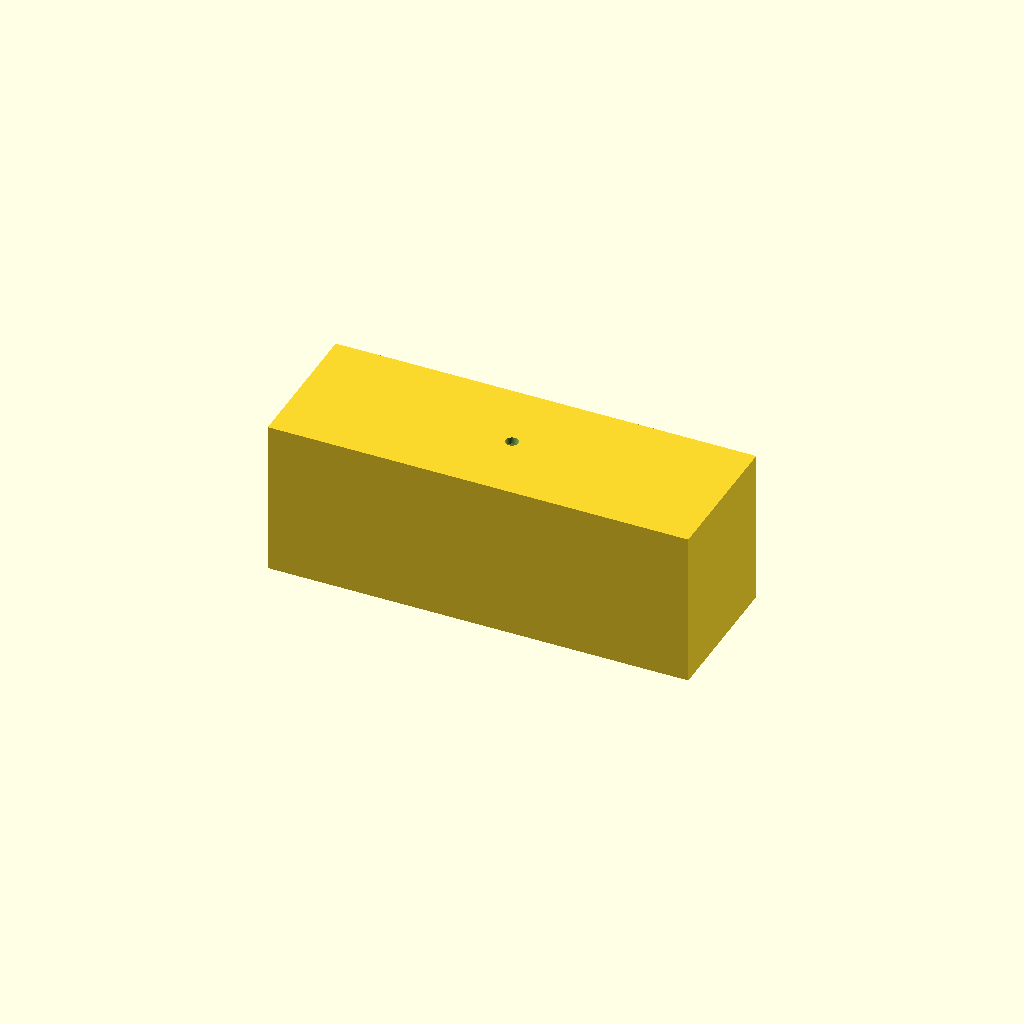
Cell 1: rendered with the file's own defaults.
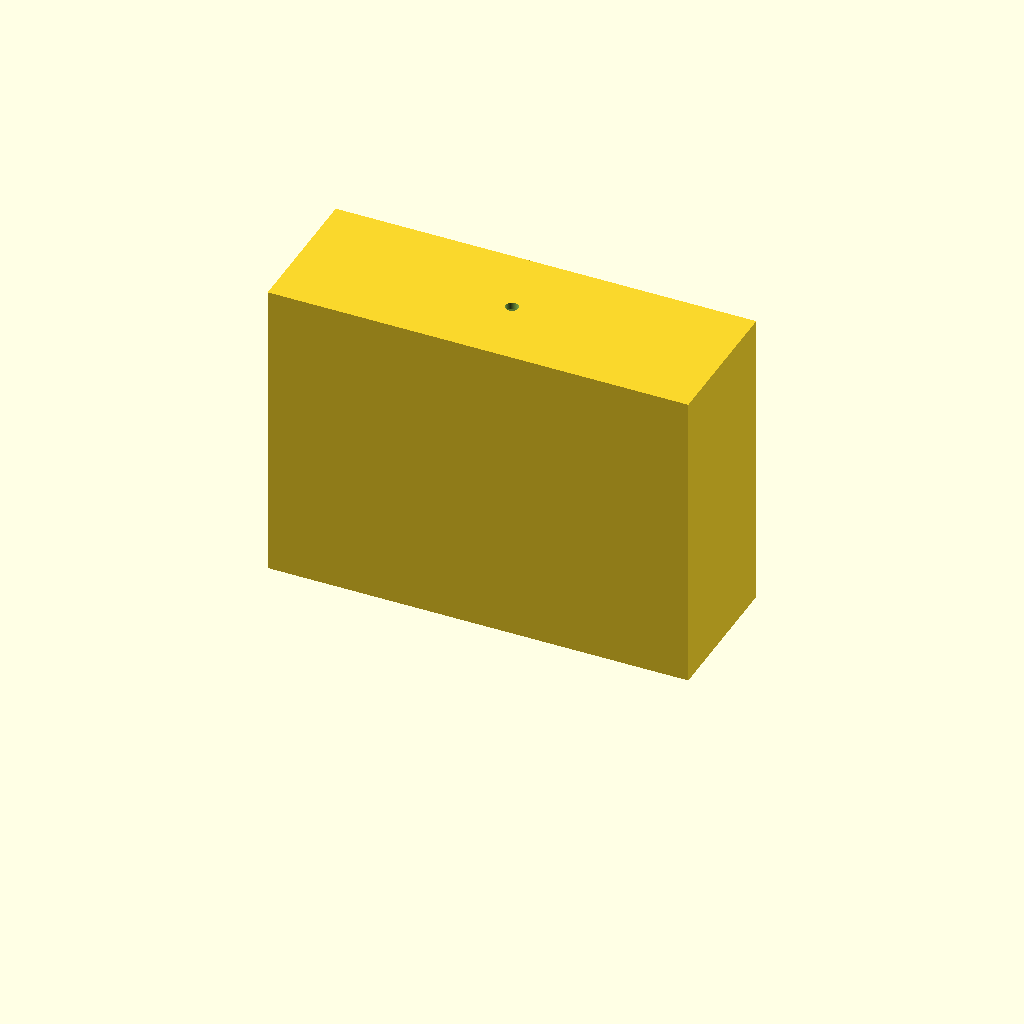
Cell 2: height = 126 (everything else at default).
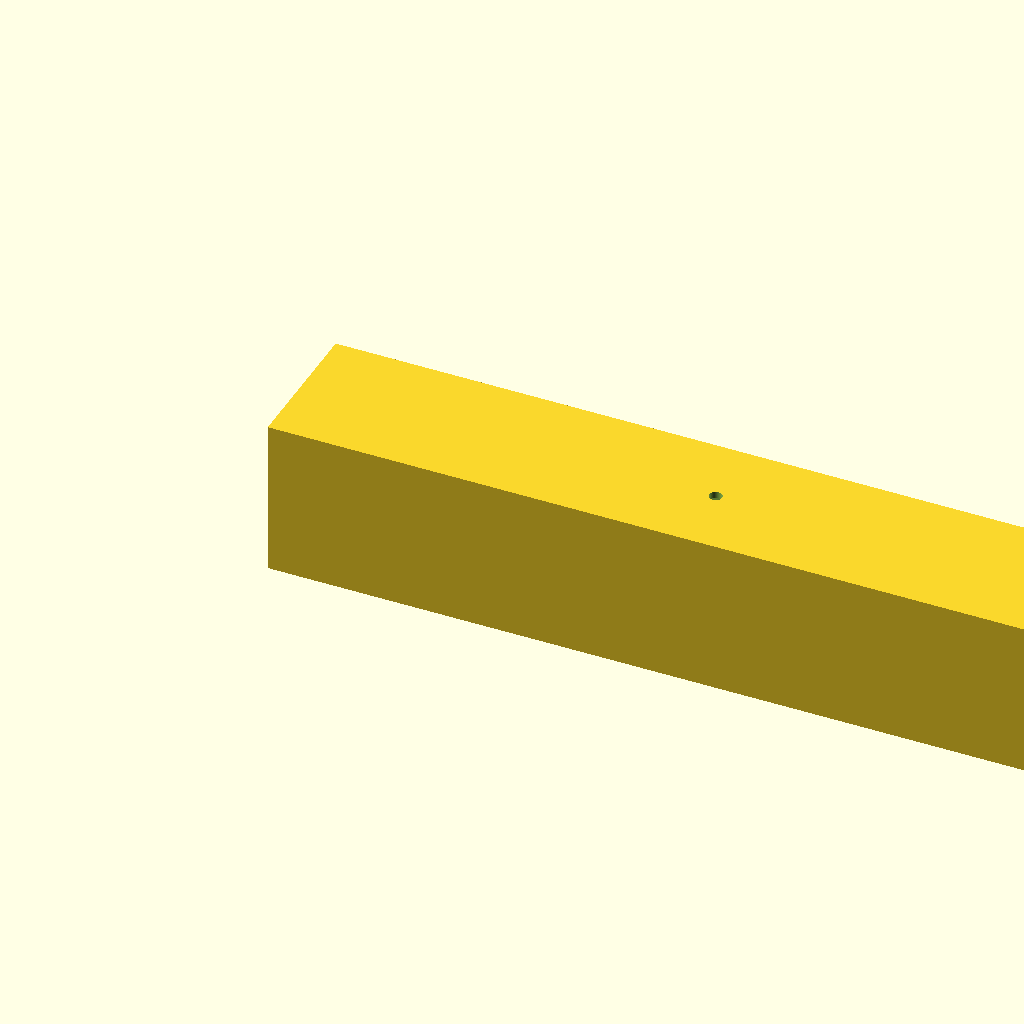
Cell 3: length = 344 (everything else at default).
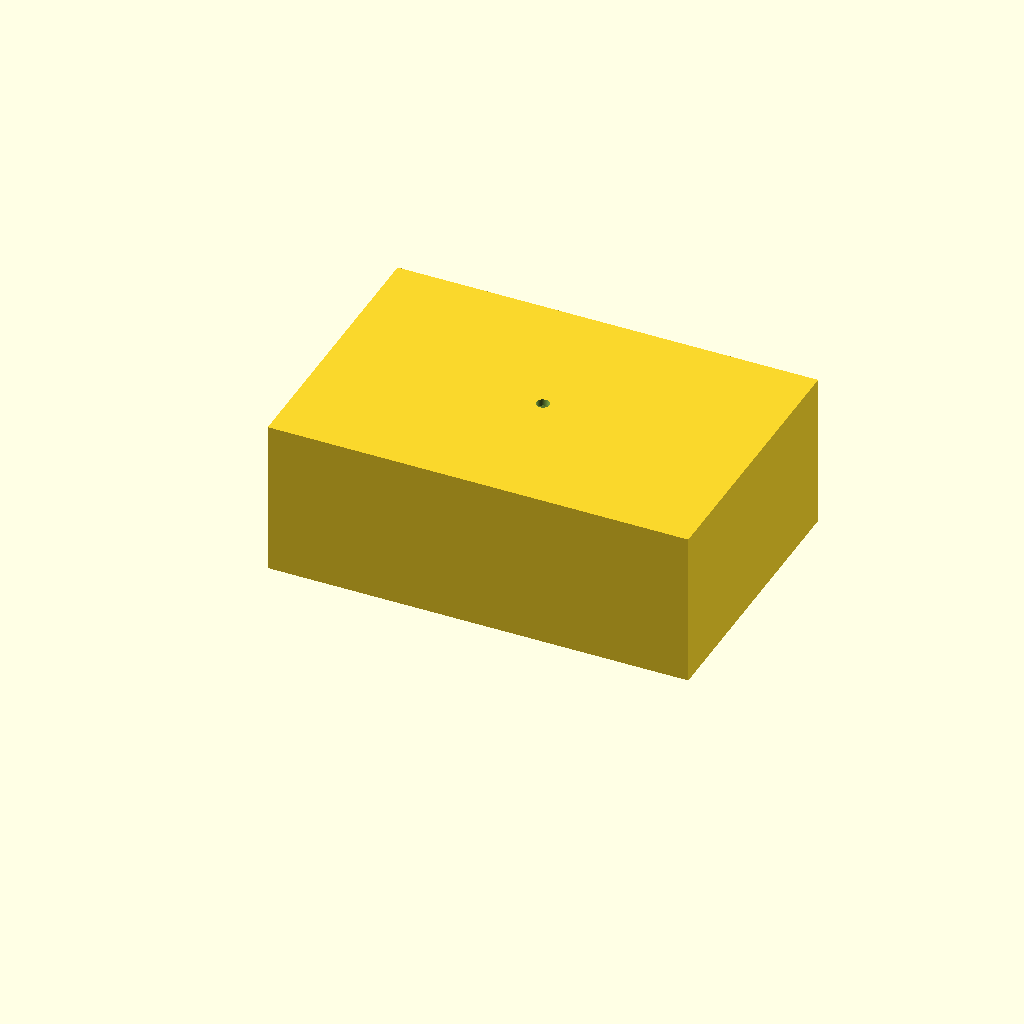
Cell 4 — depth set to 112, the other parameters unchanged.
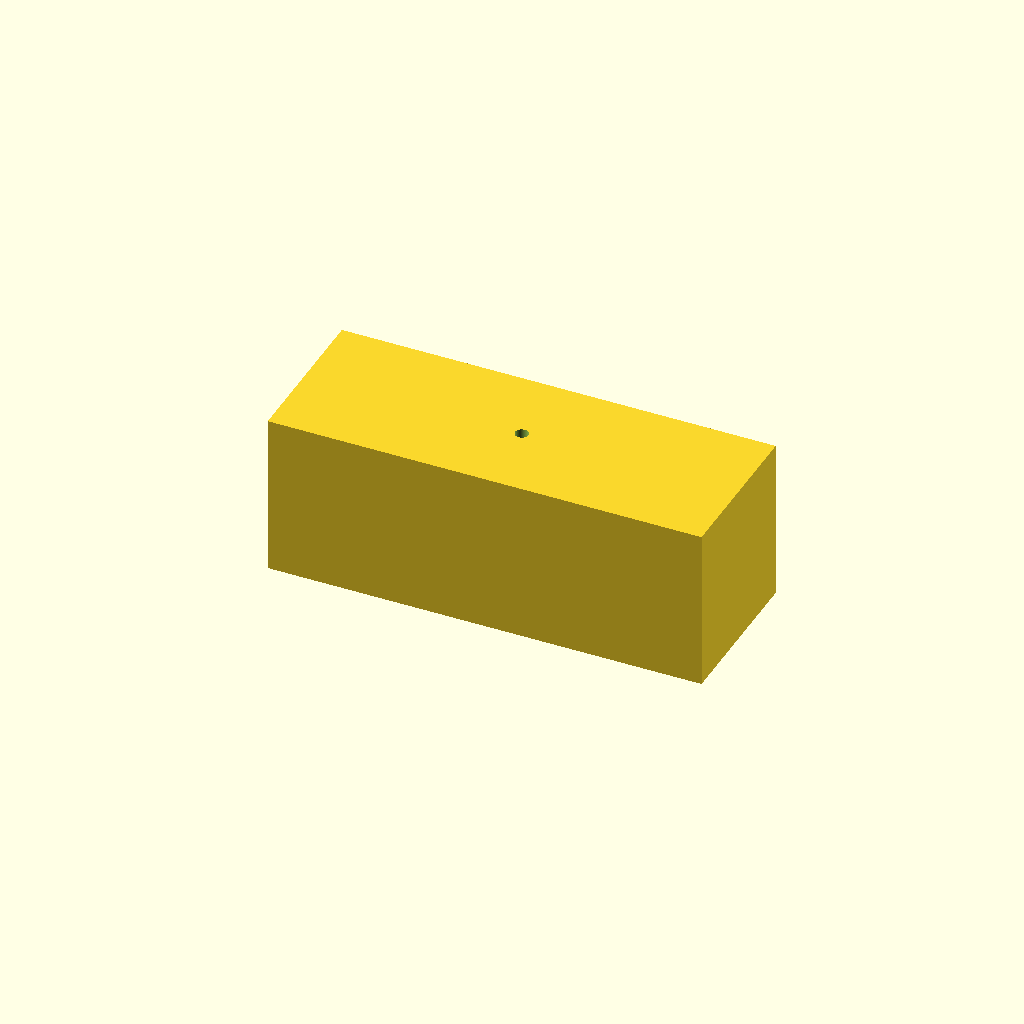
Cell 5: the same model with wallthick = 5.6.
One fixed orthographic camera (rotation 55°, 0°, 25°; colour scheme Cornfield) for every cell.
Source of the model, inputs/thingiverse/files/thing-3210361/files/lampshield.scad:
/*
  Project: UV lamp shield + buttons
  Part: entirety

  Revision:
  2018-11-11: creation

  dwu <dyanawu@gmail.com>
 */

include <MCAD/units/metric.scad>

height = 63;
length = 172;
depth  = 56;

wallthick = 2.8;
sides = wallthick*2;

cutout_h = 32;
cutout_w = 16;
cutout_t = wallthick + 0.5;

module mainshell() {
	difference() {
		cube([length+sides, depth+sides, height+wallthick]);
		translate([wallthick,wallthick,-0.5]) {
			cube([length,depth,height+0.5]);
		}
	}
}

module cutouts() {
	translate([-0.25,depth/2-cutout_w/2+wallthick,-0.25]) {
		cube([cutout_t,cutout_w,cutout_h+0.25]);
	}
	
	translate([length/2+wallthick,depth/2+wallthick,height-(wallthick*0.5)]) {
		cylinder(r = 2.75, h = sides, $fn = 128);
	}
	
/*	translate([length*0.65,depth/2+wallthick,height-(wallthick*0.5)]) {
			cylinder(r = 0.75, h = sides, $fn = 128);
	}*/
}

difference() {
	mainshell();
	cutouts();
}
Customizer parameters (derived from the source; name, type, default, range or options):
height: number, default 63
length: number, default 172
depth: number, default 56
wallthick: number, default 2.8
cutout_h: number, default 32
cutout_w: number, default 16
